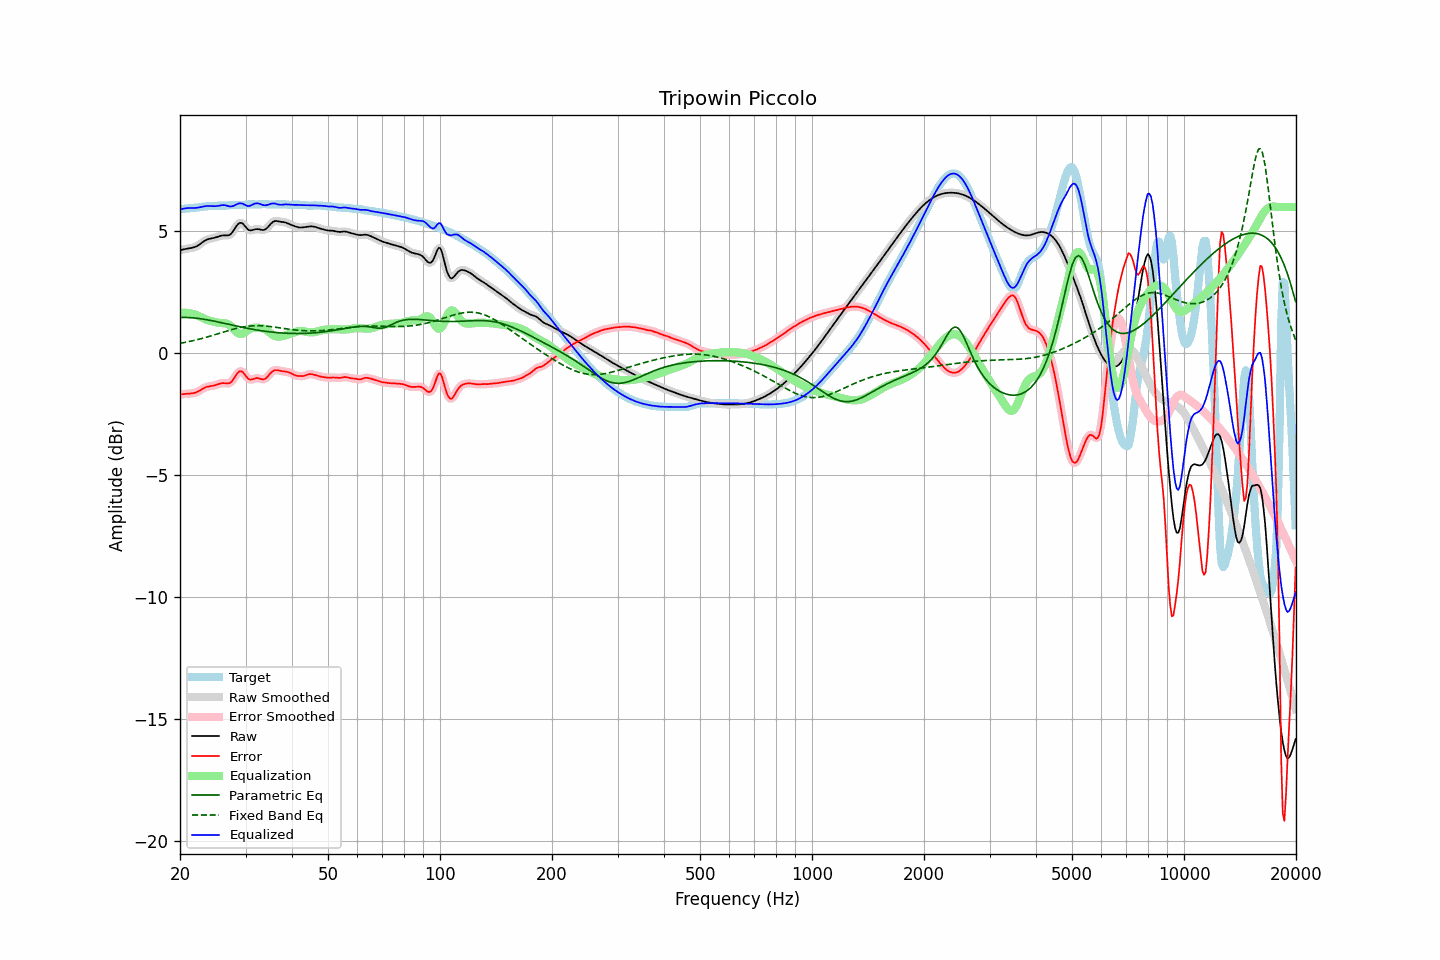

Source data for this figure (header and first rows):
frequency, raw, error, smoothed, error_smoothed, equalization, parametric_eq, fixed_band_eq, equalized_raw, equalized_smoothed, target
20.00, 4.24, -1.68, 4.24, -1.68, 1.66, 1.48, 0.42, 5.90, 5.90, 5.91
20.20, 4.25, -1.67, 4.25, -1.67, 1.67, 1.48, 0.43, 5.92, 5.92, 5.92
20.40, 4.26, -1.66, 4.26, -1.66, 1.67, 1.48, 0.44, 5.93, 5.93, 5.93
20.61, 4.28, -1.66, 4.28, -1.66, 1.67, 1.48, 0.45, 5.95, 5.95, 5.94
20.81, 4.29, -1.65, 4.29, -1.65, 1.67, 1.48, 0.47, 5.96, 5.96, 5.94
21.02, 4.30, -1.65, 4.30, -1.65, 1.66, 1.47, 0.48, 5.96, 5.96, 5.95
21.23, 4.31, -1.64, 4.31, -1.64, 1.65, 1.47, 0.49, 5.96, 5.96, 5.96
21.44, 4.32, -1.64, 4.32, -1.64, 1.64, 1.47, 0.51, 5.96, 5.96, 5.96
21.66, 4.34, -1.63, 4.34, -1.63, 1.62, 1.46, 0.52, 5.96, 5.96, 5.97
21.87, 4.36, -1.62, 4.36, -1.61, 1.61, 1.45, 0.54, 5.96, 5.96, 5.97
22.09, 4.38, -1.59, 4.38, -1.59, 1.58, 1.45, 0.55, 5.97, 5.97, 5.98
22.31, 4.42, -1.56, 4.42, -1.56, 1.56, 1.44, 0.57, 5.97, 5.98, 5.98
22.54, 4.46, -1.53, 4.46, -1.53, 1.52, 1.43, 0.59, 5.99, 5.99, 5.99
22.76, 4.51, -1.49, 4.51, -1.49, 1.49, 1.42, 0.60, 6.00, 6.00, 6.00
22.99, 4.56, -1.45, 4.56, -1.45, 1.46, 1.41, 0.62, 6.02, 6.02, 6.01
23.22, 4.60, -1.42, 4.60, -1.42, 1.43, 1.40, 0.64, 6.03, 6.03, 6.02
23.45, 4.64, -1.39, 4.64, -1.39, 1.40, 1.39, 0.66, 6.04, 6.04, 6.03
23.69, 4.67, -1.36, 4.67, -1.36, 1.37, 1.38, 0.68, 6.05, 6.05, 6.04
23.92, 4.69, -1.35, 4.69, -1.35, 1.35, 1.37, 0.70, 6.05, 6.05, 6.04
24.16, 4.71, -1.34, 4.71, -1.34, 1.34, 1.35, 0.72, 6.05, 6.04, 6.05
24.40, 4.72, -1.33, 4.72, -1.33, 1.32, 1.34, 0.73, 6.04, 6.04, 6.05
24.65, 4.73, -1.32, 4.73, -1.32, 1.30, 1.33, 0.75, 6.04, 6.04, 6.05
24.89, 4.75, -1.30, 4.75, -1.30, 1.29, 1.31, 0.77, 6.04, 6.04, 6.05
25.14, 4.77, -1.28, 4.77, -1.28, 1.27, 1.30, 0.79, 6.04, 6.04, 6.05
25.39, 4.80, -1.25, 4.80, -1.25, 1.26, 1.29, 0.82, 6.05, 6.05, 6.05
25.65, 4.82, -1.23, 4.82, -1.23, 1.25, 1.27, 0.84, 6.07, 6.07, 6.05
25.91, 4.83, -1.22, 4.83, -1.22, 1.24, 1.26, 0.86, 6.08, 6.08, 6.05
26.16, 4.84, -1.21, 4.84, -1.22, 1.24, 1.24, 0.88, 6.08, 6.08, 6.05
26.43, 4.84, -1.22, 4.84, -1.22, 1.24, 1.23, 0.90, 6.08, 6.07, 6.06
26.69, 4.84, -1.23, 4.84, -1.23, 1.22, 1.21, 0.92, 6.06, 6.06, 6.07
26.96, 4.84, -1.23, 4.84, -1.23, 1.20, 1.20, 0.94, 6.04, 6.04, 6.07
27.23, 4.87, -1.21, 4.87, -1.21, 1.16, 1.18, 0.96, 6.03, 6.03, 6.08
27.50, 4.92, -1.16, 4.93, -1.16, 1.10, 1.17, 0.97, 6.03, 6.03, 6.08
27.77, 5.01, -1.08, 5.01, -1.08, 1.04, 1.16, 0.99, 6.04, 6.05, 6.09
28.05, 5.11, -0.98, 5.11, -0.98, 0.96, 1.14, 1.01, 6.07, 6.07, 6.09
28.33, 5.21, -0.87, 5.21, -0.88, 0.89, 1.13, 1.03, 6.11, 6.10, 6.09
28.62, 5.30, -0.79, 5.29, -0.79, 0.84, 1.11, 1.04, 6.13, 6.13, 6.09
28.90, 5.35, -0.73, 5.34, -0.74, 0.80, 1.10, 1.06, 6.15, 6.15, 6.08
29.19, 5.35, -0.73, 5.35, -0.73, 0.80, 1.08, 1.07, 6.15, 6.15, 6.08
29.48, 5.33, -0.76, 5.32, -0.77, 0.81, 1.07, 1.08, 6.14, 6.13, 6.08
29.78, 5.25, -0.84, 5.25, -0.84, 0.85, 1.06, 1.10, 6.10, 6.10, 6.09
30.08, 5.18, -0.92, 5.18, -0.92, 0.90, 1.04, 1.11, 6.07, 6.07, 6.10
30.38, 5.10, -1.01, 5.11, -1.00, 0.95, 1.03, 1.11, 6.05, 6.05, 6.11
30.68, 5.05, -1.06, 5.06, -1.05, 0.99, 1.02, 1.12, 6.04, 6.05, 6.11
30.99, 5.05, -1.07, 5.05, -1.07, 1.02, 1.01, 1.13, 6.07, 6.07, 6.12
31.30, 5.06, -1.06, 5.05, -1.06, 1.04, 0.99, 1.13, 6.10, 6.10, 6.11
31.61, 5.07, -1.04, 5.07, -1.04, 1.05, 0.98, 1.14, 6.13, 6.13, 6.11
31.93, 5.09, -1.01, 5.09, -1.02, 1.06, 0.97, 1.14, 6.15, 6.15, 6.11
32.24, 5.10, -1.01, 5.10, -1.01, 1.06, 0.96, 1.14, 6.15, 6.15, 6.11
32.57, 5.09, -1.02, 5.09, -1.02, 1.05, 0.95, 1.14, 6.14, 6.14, 6.11
32.89, 5.08, -1.04, 5.08, -1.04, 1.05, 0.94, 1.14, 6.12, 6.12, 6.11
33.22, 5.06, -1.06, 5.06, -1.06, 1.04, 0.93, 1.13, 6.10, 6.10, 6.12
33.55, 5.06, -1.06, 5.07, -1.06, 1.02, 0.92, 1.13, 6.08, 6.08, 6.12
33.89, 5.09, -1.03, 5.09, -1.03, 0.99, 0.91, 1.13, 6.07, 6.08, 6.12
34.23, 5.13, -0.98, 5.14, -0.98, 0.95, 0.90, 1.12, 6.08, 6.08, 6.12
34.57, 5.20, -0.91, 5.20, -0.91, 0.90, 0.89, 1.11, 6.10, 6.10, 6.11
34.92, 5.28, -0.83, 5.28, -0.83, 0.85, 0.88, 1.11, 6.12, 6.12, 6.11
35.27, 5.35, -0.76, 5.35, -0.76, 0.79, 0.88, 1.10, 6.14, 6.14, 6.11
35.62, 5.40, -0.71, 5.40, -0.71, 0.75, 0.87, 1.09, 6.15, 6.15, 6.11
35.97, 5.43, -0.68, 5.42, -0.69, 0.72, 0.86, 1.08, 6.15, 6.14, 6.11
... 635 more rows
